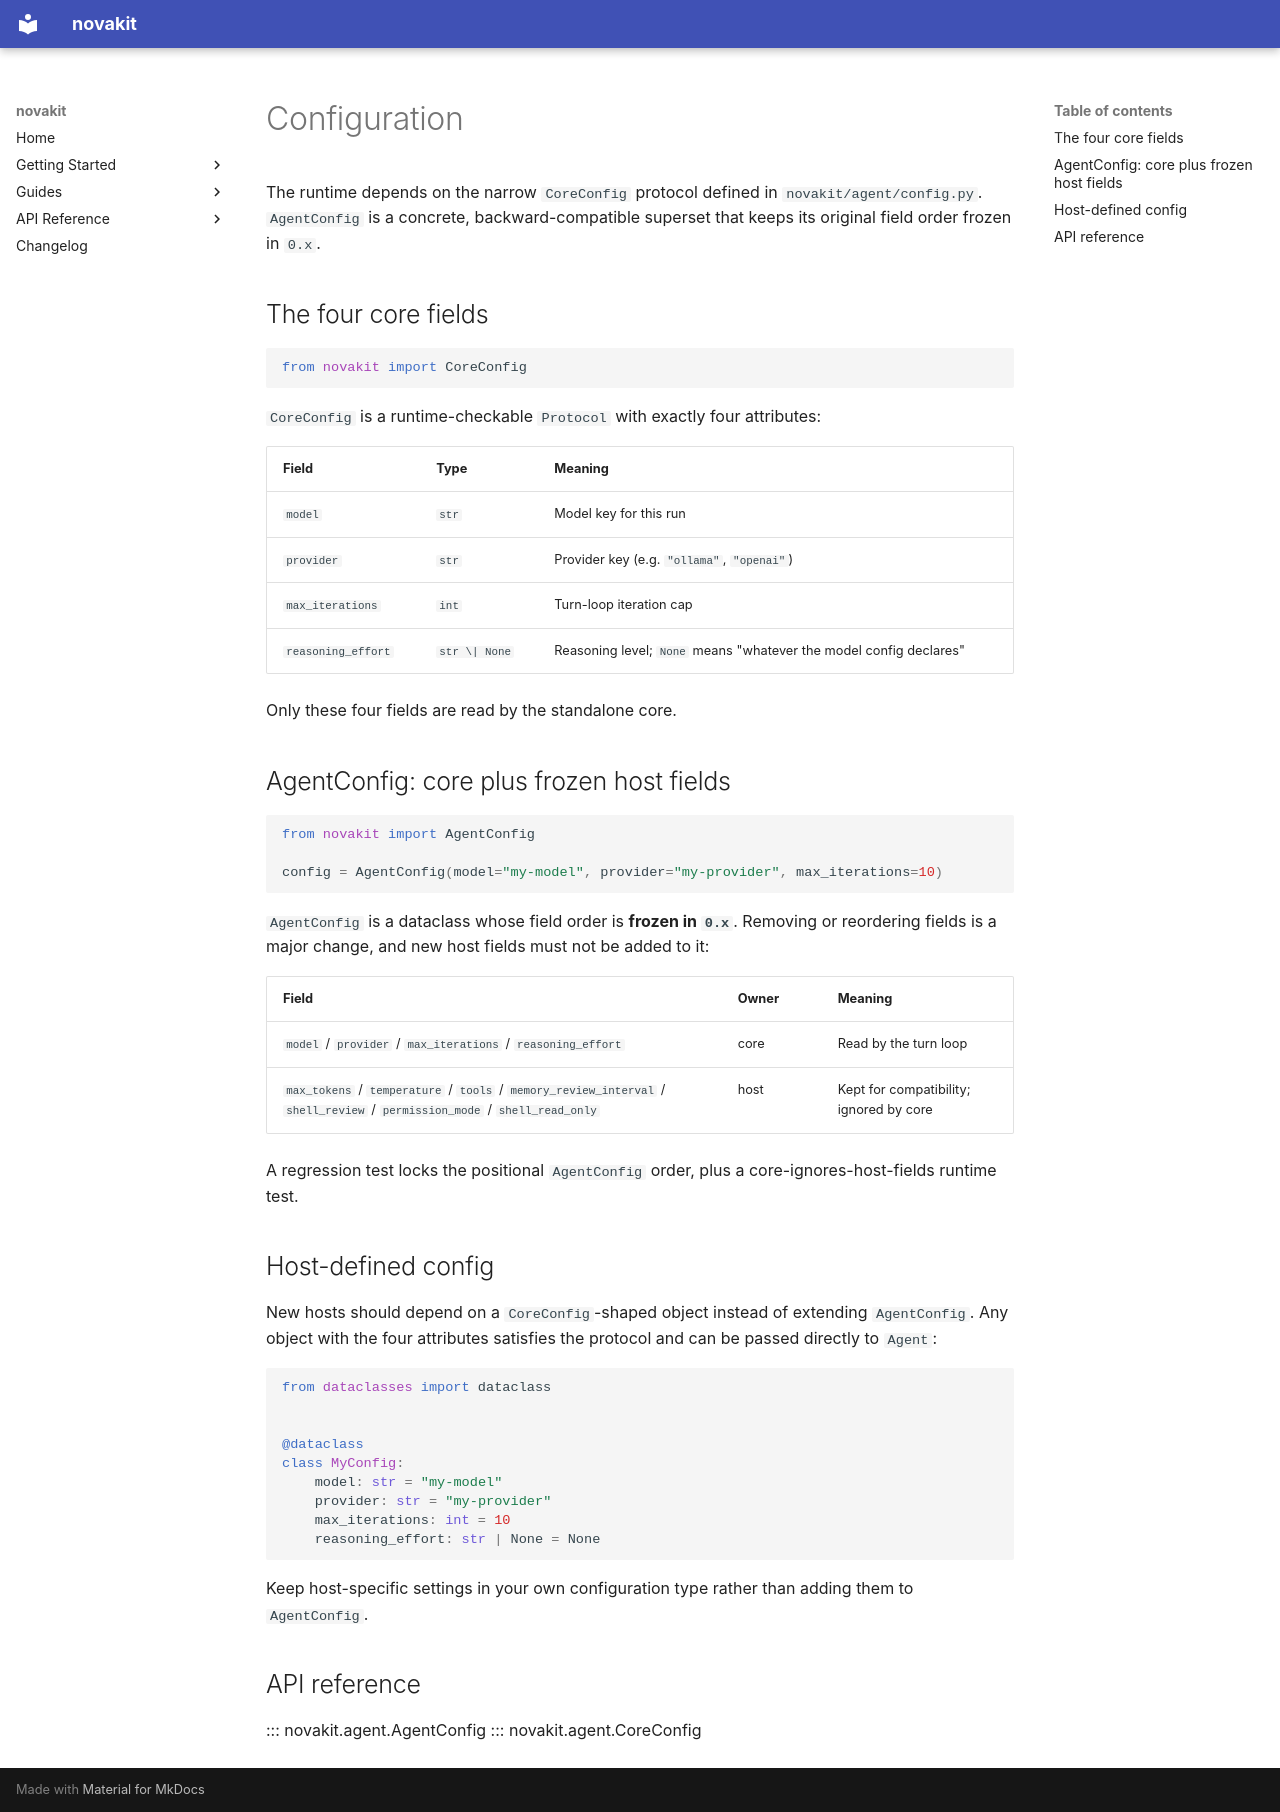

repository: bigrivi/novakit · page: en/guides/configuration/index.html · generator: mkdocs

# Configuration

The runtime depends on the narrow `CoreConfig` protocol defined in
`novakit/agent/config.py`. `AgentConfig` is a concrete, backward-compatible
superset that keeps its original field order frozen in `0.x`.

## The four core fields

```python
from novakit import CoreConfig
```

`CoreConfig` is a runtime-checkable `Protocol` with exactly four attributes:

| Field | Type | Meaning |
| ----- | ---- | ------- |
| `model` | `str` | Model key for this run |
| `provider` | `str` | Provider key (e.g. `"ollama"`, `"openai"`) |
| `max_iterations` | `int` | Turn-loop iteration cap |
| `reasoning_effort` | `str \| None` | Reasoning level; `None` means "whatever the model config declares" |

Only these four fields are read by the standalone core.

## AgentConfig: core plus frozen host fields

```python
from novakit import AgentConfig

config = AgentConfig(model="my-model", provider="my-provider", max_iterations=10)
```

`AgentConfig` is a dataclass whose field order is **frozen in `0.x`**. Removing
or reordering fields is a major change, and new host fields must not be added
to it:

| Field | Owner | Meaning |
| ----- | ----- | ------- |
| `model` / `provider` / `max_iterations` / `reasoning_effort` | core | Read by the turn loop |
| `max_tokens` / `temperature` / `tools` / `memory_review_interval` / `shell_review` / `permission_mode` / `shell_read_only` | host | Kept for compatibility; ignored by core |

A regression test locks the positional `AgentConfig` order, plus a
core-ignores-host-fields runtime test.

## Host-defined config

New hosts should depend on a `CoreConfig`-shaped object instead of extending
`AgentConfig`. Any object with the four attributes satisfies the protocol and
can be passed directly to `Agent`:

```python
from dataclasses import dataclass


@dataclass
class MyConfig:
    model: str = "my-model"
    provider: str = "my-provider"
    max_iterations: int = 10
    reasoning_effort: str | None = None
```

Keep host-specific settings in your own configuration type rather than adding
them to `AgentConfig`.

## API reference

::: novakit.agent.AgentConfig
::: novakit.agent.CoreConfig
